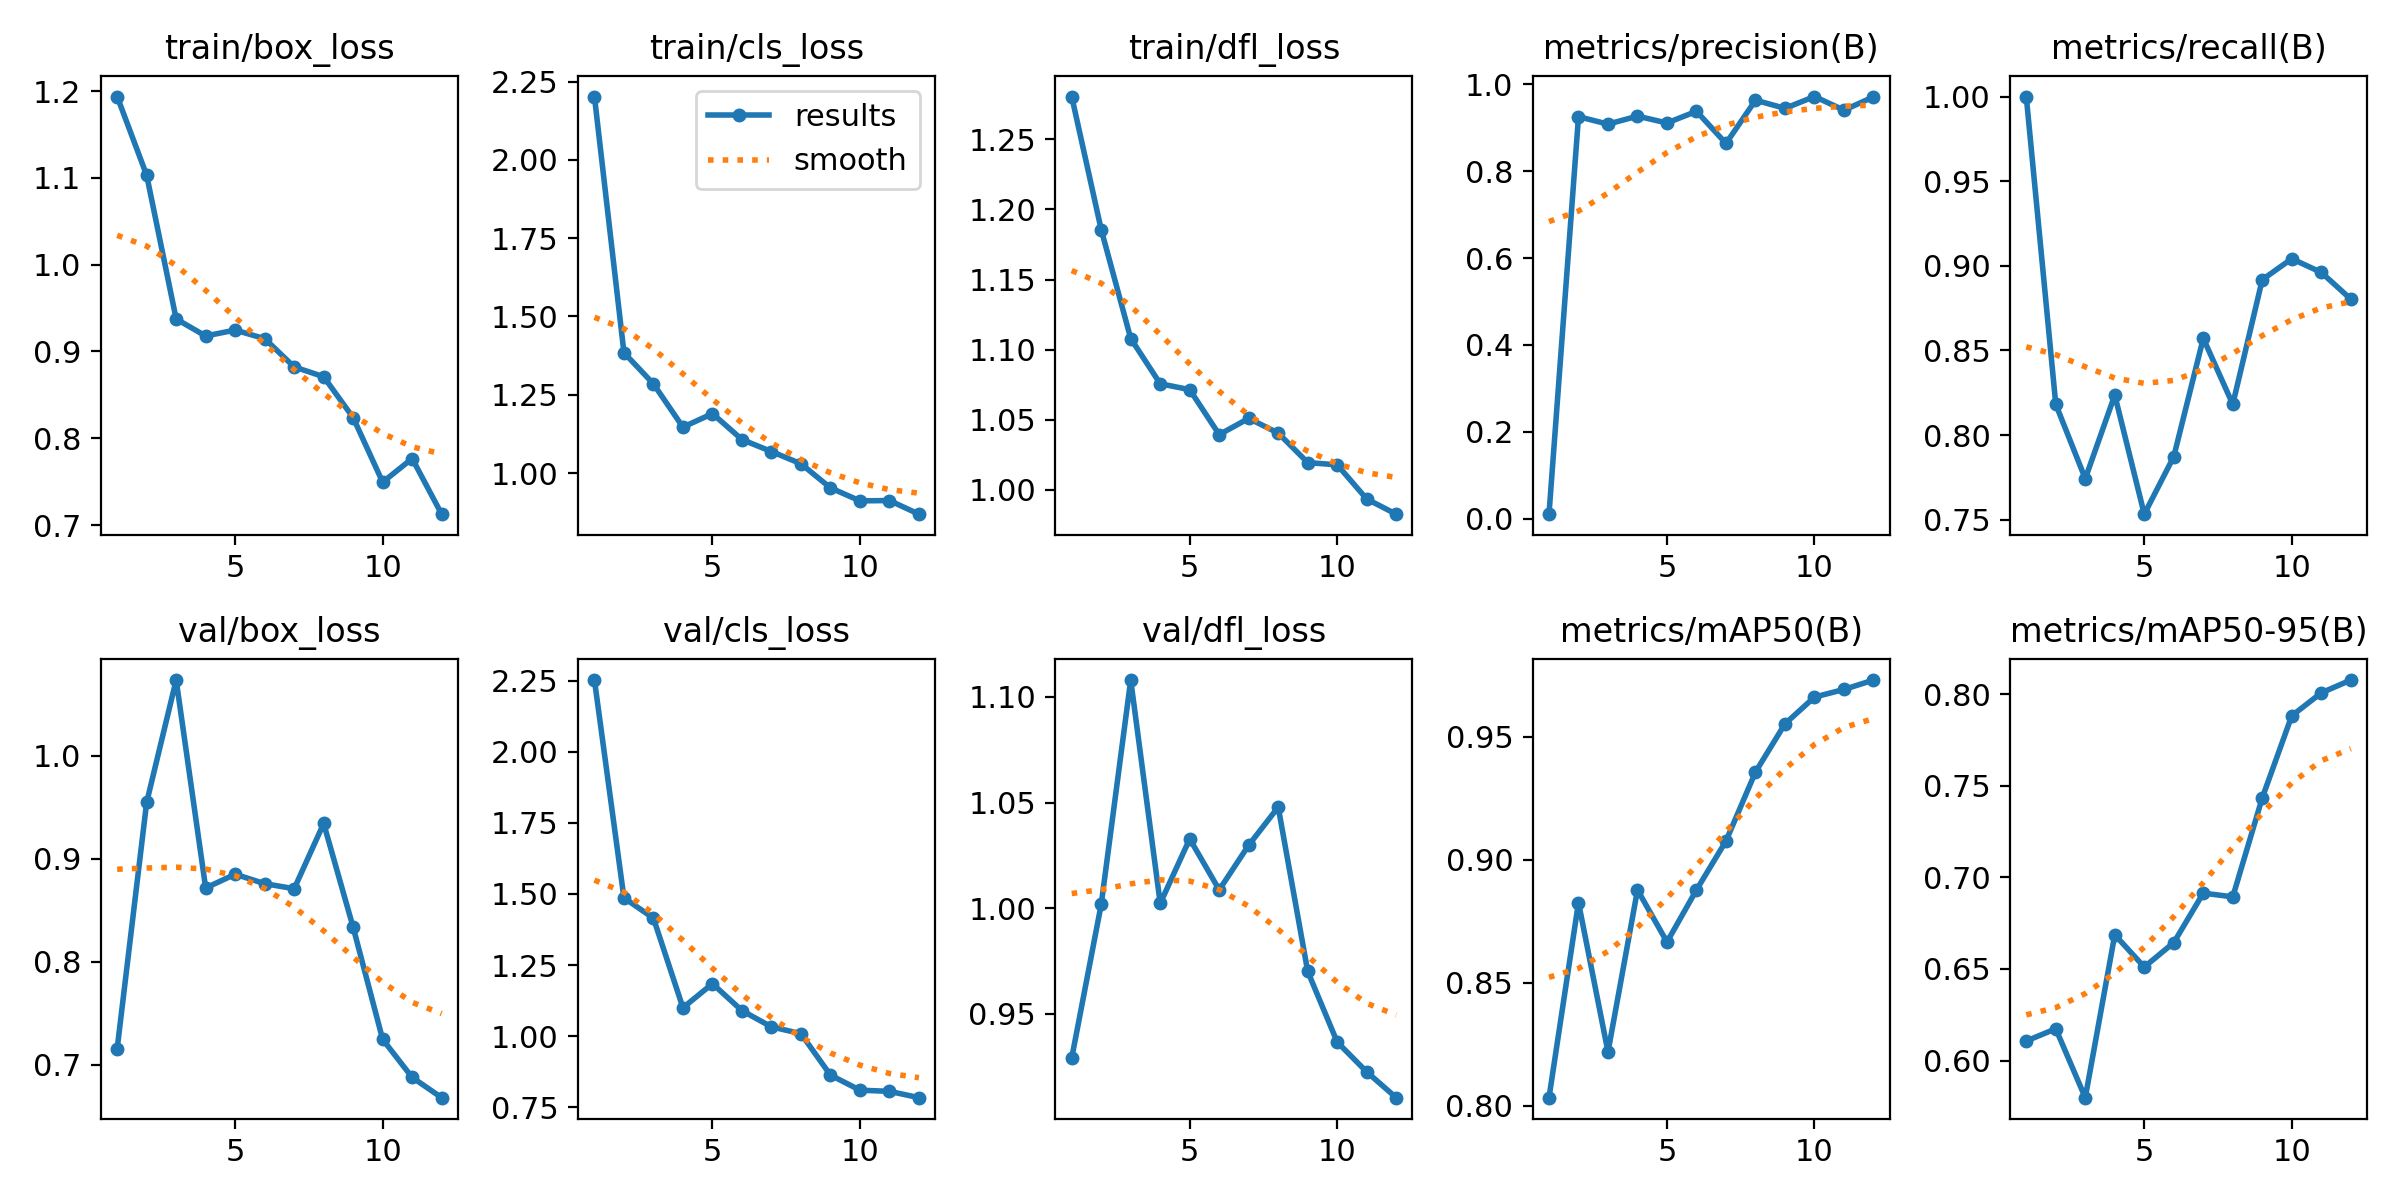

Source data for this figure (header and first rows):
epoch, time, train/box_loss, train/cls_loss, train/dfl_loss, metrics/precision(B), metrics/recall(B), metrics/mAP50(B), metrics/mAP50-95(B), val/box_loss, val/cls_loss, val/dfl_loss, lr/pg0, lr/pg1, lr/pg2
1, 4.557, 1.194, 2.203, 1.28, 0.01027, 1, 0.8033, 0.6107, 0.7155, 2.253, 0.9291, 0.00028, 0.00028, 0.00028
2, 6.695, 1.103, 1.384, 1.186, 0.9257, 0.8182, 0.8826, 0.6173, 0.9548, 1.486, 1.002, 0.0005322, 0.0005322, 0.0005322
3, 9.635, 0.9374, 1.285, 1.108, 0.9085, 0.7742, 0.8219, 0.5797, 1.074, 1.415, 1.108, 0.0007348, 0.0007348, 0.0007348
4, 12.29, 0.9179, 1.147, 1.076, 0.9269, 0.8236, 0.8877, 0.6686, 0.8716, 1.1, 1.002, 0.0008879, 0.0008879, 0.0008879
5, 17.28, 0.9247, 1.19, 1.071, 0.9112, 0.7532, 0.8665, 0.6511, 0.885, 1.184, 1.033, 0.0009916, 0.0009916, 0.0009916
6, 19.46, 0.9148, 1.107, 1.039, 0.9381, 0.7873, 0.8877, 0.6644, 0.8758, 1.089, 1.009, 0.001046, 0.001046, 0.001046
7, 21.31, 0.8822, 1.069, 1.051, 0.8641, 0.8571, 0.9076, 0.6914, 0.8709, 1.032, 1.03, 0.00101, 0.00101, 0.00101
8, 23.24, 0.8709, 1.03, 1.041, 0.9636, 0.8182, 0.9356, 0.6894, 0.9343, 1.008, 1.048, 0.000845, 0.000845, 0.000845
9, 25.12, 0.8237, 0.9526, 1.019, 0.9449, 0.8918, 0.9552, 0.7434, 0.8334, 0.8627, 0.97, 0.00068, 0.00068, 0.00068
10, 28.4, 0.7494, 0.9111, 1.018, 0.9721, 0.9042, 0.966, 0.7882, 0.7245, 0.8096, 0.9366, 0.000515, 0.000515, 0.000515
11, 30.73, 0.7766, 0.9121, 0.9935, 0.9407, 0.8961, 0.9691, 0.8007, 0.6876, 0.8055, 0.9225, 0.00035, 0.00035, 0.00035
12, 32.63, 0.7125, 0.8686, 0.9827, 0.9713, 0.8803, 0.9729, 0.8077, 0.6679, 0.7833, 0.9103, 0.000185, 0.000185, 0.000185
